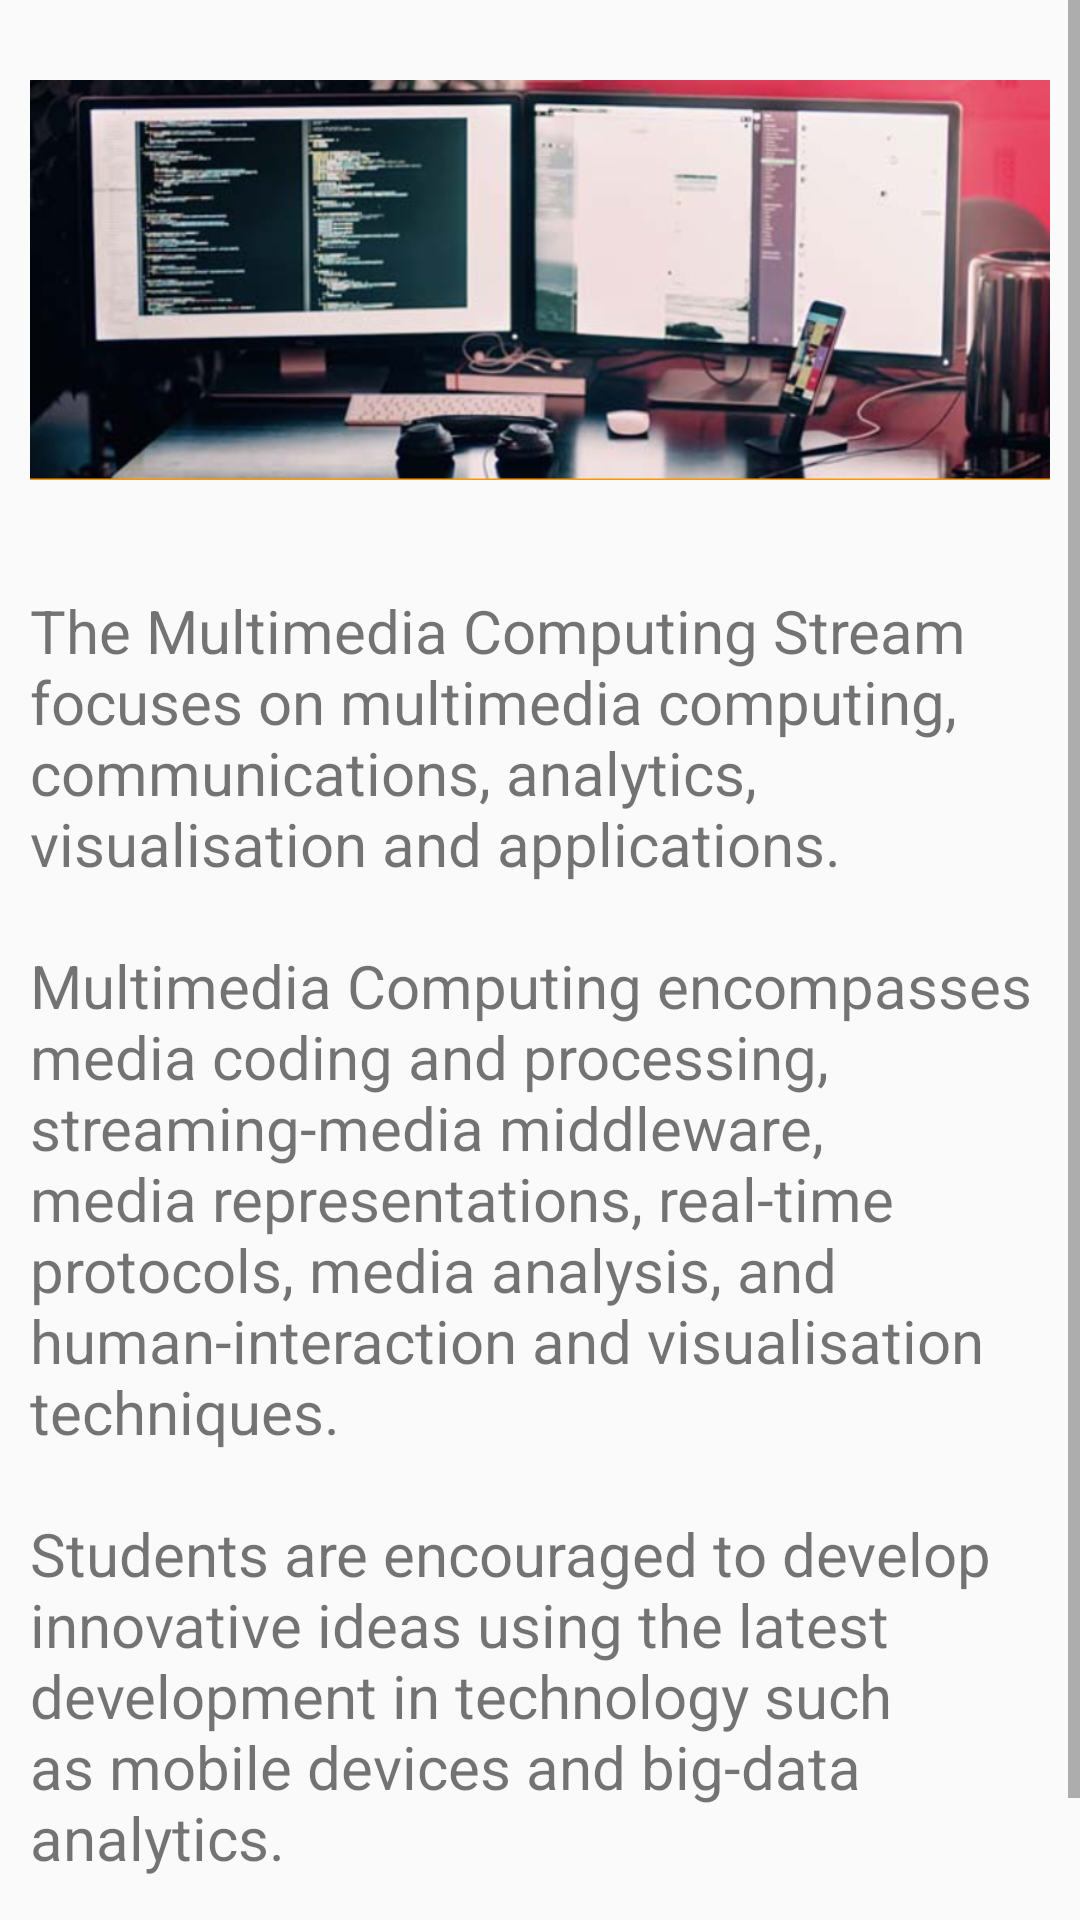

Here is an Android app screen rendered from its layout file. Give the layout XML and the strings, colors and styles it references.
<!-- AndroidManifest.xml: application theme AppTheme -->
<!-- res/layout/programme_overview_multimediaui.xml -->
<?xml version="1.0" encoding="utf-8"?>
<ScrollView
    xmlns:android="http://schemas.android.com/apk/res/android" android:layout_width="match_parent"
    android:layout_height="match_parent">
    <LinearLayout
        android:layout_width="match_parent"
        android:layout_height="wrap_content"
        android:orientation="vertical">
        <ImageView
            android:layout_margin="10dp"
            android:src="@drawable/multimediacomputing"
            android:layout_width="wrap_content"
            android:layout_height="wrap_content"
            android:transitionName="MultimediaComputing"/>
        <TextView
            android:layout_margin="10dp"
            android:textSize="20dp"
            android:text="@string/curriculum_courses7"
            android:layout_width="wrap_content"
            android:layout_height="wrap_content" />

    </LinearLayout>

</ScrollView>
<!-- resources referenced by this layout -->
<resources>
  <!-- drawable multimediacomputing: png bitmap (drawable-xhdpi, 525283 bytes) -->
  <string name="curriculum_courses7">The Multimedia Computing Stream focuses on multimedia computing, communications, analytics, visualisation and applications.\n\nMultimedia Computing encompasses media coding and processing, streaming-media middleware, media representations, real-time protocols, media analysis, and human-interaction and visualisation techniques.\n\nStudents are encouraged to develop innovative ideas using the latest development in technology such as mobile devices and big-data analytics.\n\n</string>
  <style name="AppTheme" parent="Base.Theme.AppCompat.Light.DarkActionBar">
          
          <item name="colorPrimary">@color/colorPrimary</item>
          <item name="colorPrimaryDark">@color/colorPrimaryDark</item>
          <item name="colorAccent">@color/colorAccent</item>
      </style>
  <color name="colorPrimary">#3F51B5</color>
  <color name="colorPrimaryDark">#303F9F</color>
  <color name="colorAccent">#3F51B5</color>
</resources>
